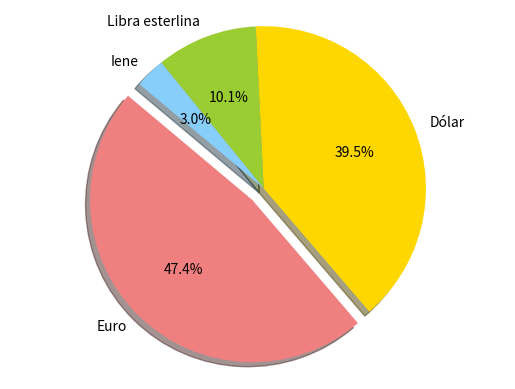

The script that saved this image:
import matplotlib.pyplot as plt

# Dados para plotar
paises = 'Euro', 'Dólar', 'Libra esterlina', 'Iene'
tamanhos = [4017, 3348, 855, 256]

# definições
colors = ['lightcoral','gold', 'yellowgreen',  'lightskyblue']

# explodir 1ª fatia
explode = (0.1, 0, 0, 0)

# Plot
plt.pie(tamanhos, explode=explode, labels=paises, colors=colors, autopct='%1.1f%%', shadow=True, startangle=140)

plt.axis('equal')
plt.show()